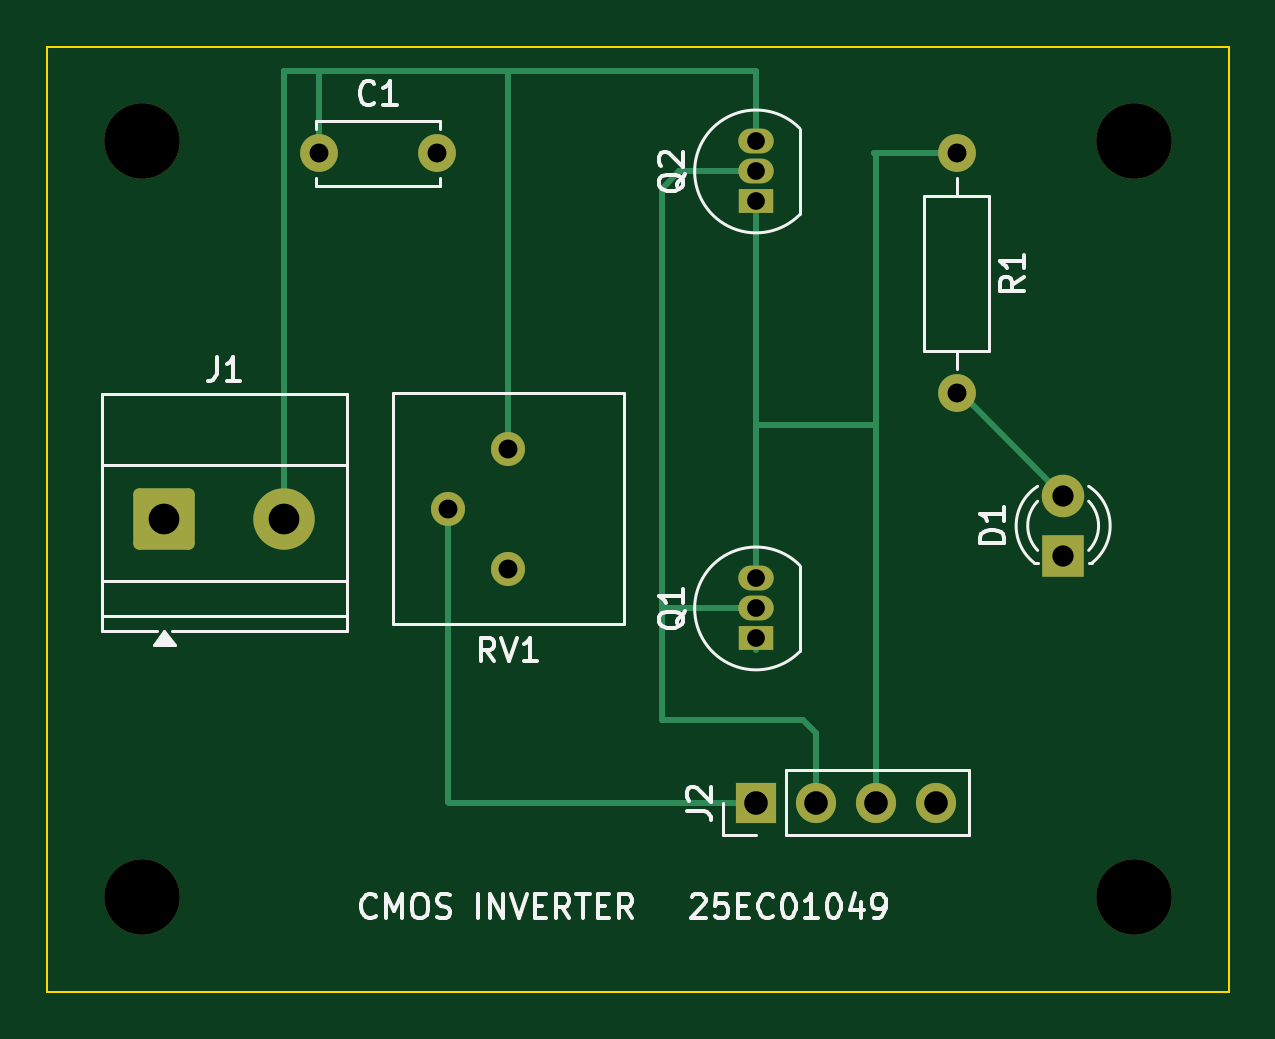
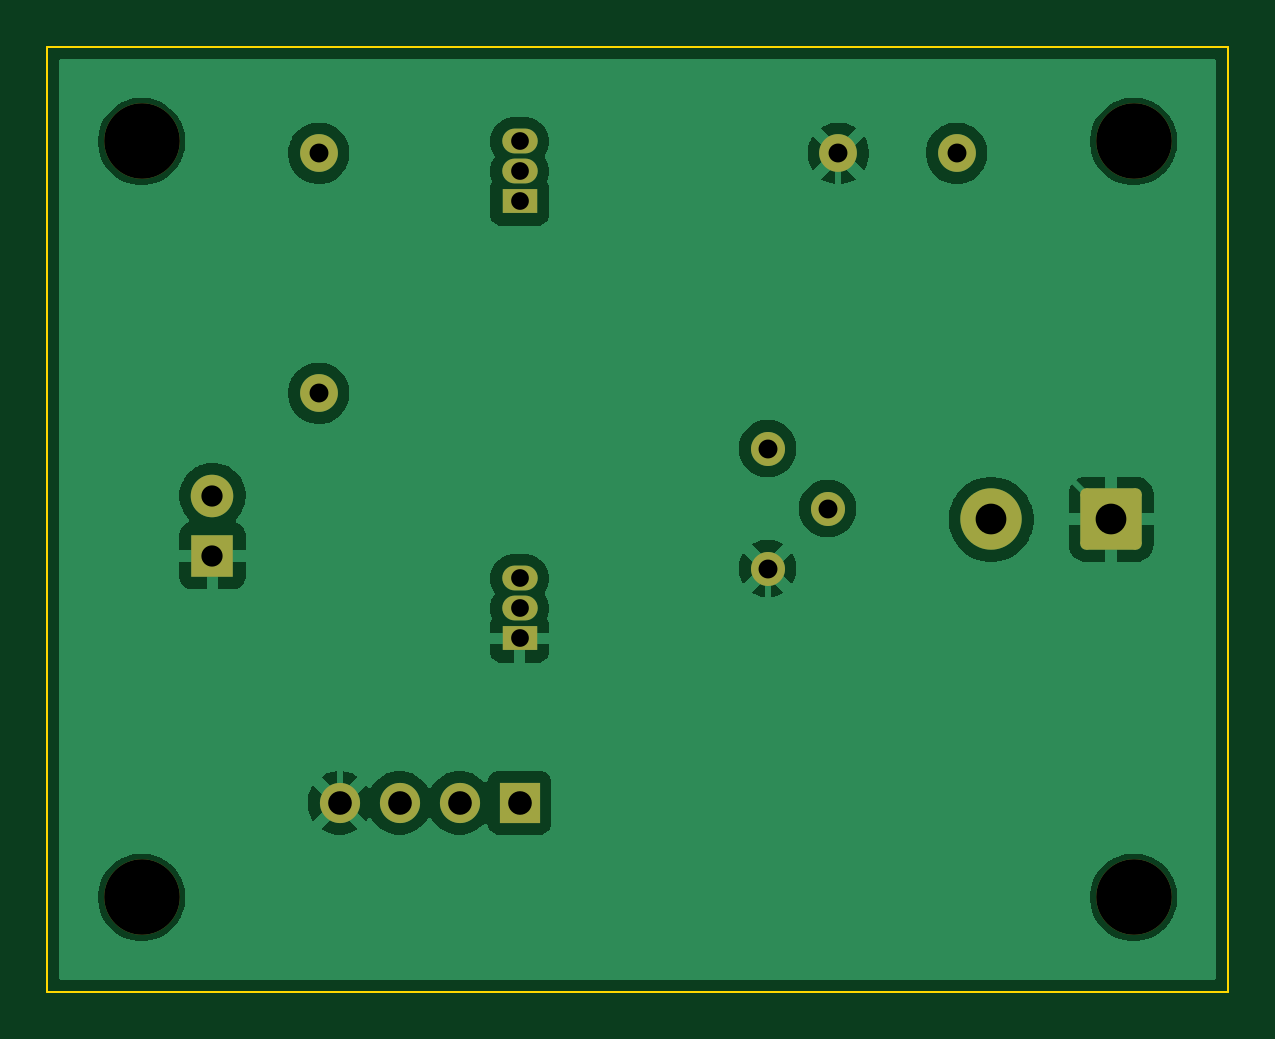
Circuit board: 11 layer files. Board 50.0 x 40.0 mm.
- bottom_copper: 25EC01049_INV-B_Cu.gbr (44044 bytes)
- bottom_mask: 25EC01049_INV-B_Mask.gbr (2314 bytes)
- paste: 25EC01049_INV-B_Paste.gbr (458 bytes)
- bottom_silk: 25EC01049_INV-B_Silkscreen.gbr (459 bytes)
- outline: 25EC01049_INV-Edge_Cuts.gbr (615 bytes)
- top_copper: 25EC01049_INV-F_Cu.gbr (4636 bytes)
- top_mask: 25EC01049_INV-F_Mask.gbr (2314 bytes)
- paste: 25EC01049_INV-F_Paste.gbr (458 bytes)
- top_silk: 25EC01049_INV-F_Silkscreen.gbr (21586 bytes)
- drill: 25EC01049_INV-NPTH.drl (382 bytes)
- drill: 25EC01049_INV-PTH.drl (860 bytes)

=== bottom_copper: 25EC01049_INV-B_Cu.gbr (44044 bytes, source omitted) ===
=== bottom_mask: 25EC01049_INV-B_Mask.gbr (2314 bytes, source withheld) ===
=== paste: 25EC01049_INV-B_Paste.gbr ===
%TF.GenerationSoftware,KiCad,Pcbnew,10.0.7*%
%TF.CreationDate,2026-11-15T17:23:22+05:30*%
%TF.ProjectId,25EC01049_INV,32354543-3031-4303-9439-5f494e562e6b,rev?*%
%TF.SameCoordinates,Original*%
%TF.FileFunction,Paste,Bot*%
%TF.FilePolarity,Positive*%
%FSLAX46Y46*%
G04 Gerber Fmt 4.6, Leading zero omitted, Abs format (unit mm)*
G04 Created by KiCad (PCBNEW 10.0.7) date 2026-11-15 17:23:22*
%MOMM*%
%LPD*%
G01*
G04 APERTURE LIST*
G04 APERTURE END LIST*
M02*

=== bottom_silk: 25EC01049_INV-B_Silkscreen.gbr ===
%TF.GenerationSoftware,KiCad,Pcbnew,10.0.7*%
%TF.CreationDate,2026-11-15T17:23:22+05:30*%
%TF.ProjectId,25EC01049_INV,32354543-3031-4303-9439-5f494e562e6b,rev?*%
%TF.SameCoordinates,Original*%
%TF.FileFunction,Legend,Bot*%
%TF.FilePolarity,Positive*%
%FSLAX46Y46*%
G04 Gerber Fmt 4.6, Leading zero omitted, Abs format (unit mm)*
G04 Created by KiCad (PCBNEW 10.0.7) date 2026-11-15 17:23:22*
%MOMM*%
%LPD*%
G01*
G04 APERTURE LIST*
G04 APERTURE END LIST*
M02*

=== outline: 25EC01049_INV-Edge_Cuts.gbr ===
%TF.GenerationSoftware,KiCad,Pcbnew,10.0.7*%
%TF.CreationDate,2026-11-15T17:23:22+05:30*%
%TF.ProjectId,25EC01049_INV,32354543-3031-4303-9439-5f494e562e6b,rev?*%
%TF.SameCoordinates,Original*%
%TF.FileFunction,Profile,NP*%
%FSLAX46Y46*%
G04 Gerber Fmt 4.6, Leading zero omitted, Abs format (unit mm)*
G04 Created by KiCad (PCBNEW 10.0.7) date 2026-11-15 17:23:22*
%MOMM*%
%LPD*%
G01*
G04 APERTURE LIST*
%TA.AperFunction,Profile*%
%ADD10C,0.100000*%
%TD*%
G04 APERTURE END LIST*
D10*
X100000000Y-80000000D02*
X150000000Y-80000000D01*
X150000000Y-120000000D01*
X100000000Y-120000000D01*
X100000000Y-80000000D01*
M02*

=== top_copper: 25EC01049_INV-F_Cu.gbr ===
%TF.GenerationSoftware,KiCad,Pcbnew,10.0.7*%
%TF.CreationDate,2026-11-15T17:23:22+05:30*%
%TF.ProjectId,25EC01049_INV,32354543-3031-4303-9439-5f494e562e6b,rev?*%
%TF.SameCoordinates,Original*%
%TF.FileFunction,Copper,L1,Top*%
%TF.FilePolarity,Positive*%
%FSLAX46Y46*%
G04 Gerber Fmt 4.6, Leading zero omitted, Abs format (unit mm)*
G04 Created by KiCad (PCBNEW 10.0.7) date 2026-11-15 17:23:22*
%MOMM*%
%LPD*%
G01*
G04 APERTURE LIST*
G04 Aperture macros list*
%AMRoundRect*
0 Rectangle with rounded corners*
0 $1 Rounding radius*
0 $2 $3 $4 $5 $6 $7 $8 $9 X,Y pos of 4 corners*
0 Add a 4 corners polygon primitive as box body*
4,1,4,$2,$3,$4,$5,$6,$7,$8,$9,$2,$3,0*
0 Add four circle primitives for the rounded corners*
1,1,$1+$1,$2,$3*
1,1,$1+$1,$4,$5*
1,1,$1+$1,$6,$7*
1,1,$1+$1,$8,$9*
0 Add four rect primitives between the rounded corners*
20,1,$1+$1,$2,$3,$4,$5,0*
20,1,$1+$1,$4,$5,$6,$7,0*
20,1,$1+$1,$6,$7,$8,$9,0*
20,1,$1+$1,$8,$9,$2,$3,0*%
G04 Aperture macros list end*
%TA.AperFunction,ComponentPad*%
%ADD10R,1.700000X1.700000*%
%TD*%
%TA.AperFunction,ComponentPad*%
%ADD11C,1.700000*%
%TD*%
%TA.AperFunction,ComponentPad*%
%ADD12C,1.600000*%
%TD*%
%TA.AperFunction,ComponentPad*%
%ADD13C,1.440000*%
%TD*%
%TA.AperFunction,ComponentPad*%
%ADD14R,1.800000X1.800000*%
%TD*%
%TA.AperFunction,ComponentPad*%
%ADD15C,1.800000*%
%TD*%
%TA.AperFunction,ComponentPad*%
%ADD16R,1.500000X1.050000*%
%TD*%
%TA.AperFunction,ComponentPad*%
%ADD17O,1.500000X1.050000*%
%TD*%
%TA.AperFunction,ComponentPad*%
%ADD18RoundRect,0.250000X-1.050000X-1.050000X1.050000X-1.050000X1.050000X1.050000X-1.050000X1.050000X0*%
%TD*%
%TA.AperFunction,ComponentPad*%
%ADD19C,2.600000*%
%TD*%
%TA.AperFunction,Conductor*%
%ADD20C,0.250000*%
%TD*%
G04 APERTURE END LIST*
D10*
%TO.P,J2,1,Pin_1_1*%
%TO.N,/POT_W*%
X130000000Y-112000000D03*
D11*
%TO.P,J2,2,Pin_2_2*%
%TO.N,/VIN*%
X132540000Y-112000000D03*
%TO.P,J2,3,Pin_3_3*%
%TO.N,/VOUT*%
X135080000Y-112000000D03*
%TO.P,J2,4,Pin_4_4*%
%TO.N,GND*%
X137620000Y-112000000D03*
%TD*%
D12*
%TO.P,R1,1*%
%TO.N,/VOUT*%
X138500000Y-84500000D03*
%TO.P,R1,2*%
%TO.N,Net-(D1-A)*%
X138500000Y-94660000D03*
%TD*%
D13*
%TO.P,RV1,1,1_1*%
%TO.N,+5V*%
X119500000Y-97000000D03*
%TO.P,RV1,2,2_2*%
%TO.N,/POT_W*%
X116960000Y-99540000D03*
%TO.P,RV1,3,3_3*%
%TO.N,GND*%
X119500000Y-102080000D03*
%TD*%
D14*
%TO.P,D1,1,K_1*%
%TO.N,GND*%
X143000000Y-101540000D03*
D15*
%TO.P,D1,2,A_2*%
%TO.N,Net-(D1-A)*%
X143000000Y-99000000D03*
%TD*%
D16*
%TO.P,Q1,1,S_1*%
%TO.N,GND*%
X130000000Y-105040000D03*
D17*
%TO.P,Q1,2,G_2*%
%TO.N,/VIN*%
X130000000Y-103770000D03*
%TO.P,Q1,3,D_3*%
%TO.N,/VOUT*%
X130000000Y-102500000D03*
%TD*%
D12*
%TO.P,C1,1*%
%TO.N,+5V*%
X111500000Y-84500000D03*
%TO.P,C1,2*%
%TO.N,GND*%
X116500000Y-84500000D03*
%TD*%
D16*
%TO.P,Q2,1,D_1*%
%TO.N,/VOUT*%
X130000000Y-86540000D03*
D17*
%TO.P,Q2,2,G_2*%
%TO.N,/VIN*%
X130000000Y-85270000D03*
%TO.P,Q2,3,S_3*%
%TO.N,+5V*%
X130000000Y-84000000D03*
%TD*%
D18*
%TO.P,J1,1,Pin_1_1*%
%TO.N,GND*%
X104955000Y-100000000D03*
D19*
%TO.P,J1,2,Pin_2_2*%
%TO.N,+5V*%
X110035000Y-100000000D03*
%TD*%
%TO.N,+5V*%
D20*
X119500000Y-97000000D02*
X119500000Y-81000000D01*
X111500000Y-81000000D02*
X111500000Y-84500000D01*
%TO.N,/POT_W*%
X116960000Y-111960000D02*
X116960000Y-99540000D01*
X130000000Y-112000000D02*
X117000000Y-112000000D01*
X117000000Y-112000000D02*
X116960000Y-111960000D01*
%TO.N,/VIN*%
X126000000Y-108500000D02*
X126000000Y-104000000D01*
X132540000Y-112000000D02*
X132540000Y-109040000D01*
X126000000Y-86000000D02*
X126730000Y-85270000D01*
X132000000Y-108500000D02*
X126000000Y-108500000D01*
X126230000Y-103770000D02*
X126000000Y-104000000D01*
X126730000Y-85270000D02*
X130000000Y-85270000D01*
X130000000Y-103770000D02*
X126230000Y-103770000D01*
X126000000Y-104000000D02*
X126000000Y-86000000D01*
X132540000Y-112000000D02*
X132500000Y-112000000D01*
X132540000Y-109040000D02*
X132000000Y-108500000D01*
%TO.N,/VOUT*%
X130000000Y-96000000D02*
X135080000Y-96000000D01*
X135000000Y-84500000D02*
X138500000Y-84500000D01*
X135080000Y-96000000D02*
X135080000Y-84580000D01*
X130000000Y-86540000D02*
X130000000Y-96000000D01*
X135080000Y-112000000D02*
X135080000Y-96000000D01*
X135080000Y-84580000D02*
X135000000Y-84500000D01*
X130000000Y-96000000D02*
X130000000Y-102500000D01*
%TO.N,GND*%
X130000000Y-105540000D02*
X130000000Y-105500000D01*
%TO.N,Net-(D1-A)*%
X143000000Y-99000000D02*
X138660000Y-94660000D01*
X138660000Y-94660000D02*
X138500000Y-94660000D01*
%TO.N,+5V*%
X110035000Y-81035000D02*
X110000000Y-81000000D01*
X110035000Y-100000000D02*
X110035000Y-81035000D01*
X110000000Y-81000000D02*
X130000000Y-81000000D01*
X130000000Y-81000000D02*
X130000000Y-84000000D01*
%TD*%
M02*

=== top_mask: 25EC01049_INV-F_Mask.gbr (2314 bytes, source withheld) ===
=== paste: 25EC01049_INV-F_Paste.gbr ===
%TF.GenerationSoftware,KiCad,Pcbnew,10.0.7*%
%TF.CreationDate,2026-11-15T17:23:22+05:30*%
%TF.ProjectId,25EC01049_INV,32354543-3031-4303-9439-5f494e562e6b,rev?*%
%TF.SameCoordinates,Original*%
%TF.FileFunction,Paste,Top*%
%TF.FilePolarity,Positive*%
%FSLAX46Y46*%
G04 Gerber Fmt 4.6, Leading zero omitted, Abs format (unit mm)*
G04 Created by KiCad (PCBNEW 10.0.7) date 2026-11-15 17:23:22*
%MOMM*%
%LPD*%
G01*
G04 APERTURE LIST*
G04 APERTURE END LIST*
M02*

=== top_silk: 25EC01049_INV-F_Silkscreen.gbr (21586 bytes, source omitted) ===
=== drill: 25EC01049_INV-NPTH.drl ===
M48
; DRILL file KiCad 10.0.7 date 2026-11-15T17:23:58
; FORMAT={-:-/ absolute / metric / decimal}
; #@! TF.CreationDate,2026-11-15T17:23:58+05:30
; #@! TF.GenerationSoftware,Kicad,Pcbnew,10.0.7
; #@! TF.FileFunction,NonPlated,1,2,NPTH
FMAT,2
METRIC
; #@! TA.AperFunction,NonPlated,NPTH,ComponentDrill
T1C3.200
%
G90
G05
T1
X104.0Y-84.0
X104.0Y-116.0
X146.0Y-84.0
X146.0Y-116.0
M30

=== drill: 25EC01049_INV-PTH.drl ===
M48
; DRILL file KiCad 10.0.7 date 2026-11-15T17:23:58
; FORMAT={-:-/ absolute / metric / decimal}
; #@! TF.CreationDate,2026-11-15T17:23:58+05:30
; #@! TF.GenerationSoftware,Kicad,Pcbnew,10.0.7
; #@! TF.FileFunction,Plated,1,2,PTH
FMAT,2
METRIC
; #@! TA.AperFunction,Plated,PTH,ComponentDrill
T1C0.750
; #@! TA.AperFunction,Plated,PTH,ComponentDrill
T2C0.800
; #@! TA.AperFunction,Plated,PTH,ComponentDrill
T3C0.900
; #@! TA.AperFunction,Plated,PTH,ComponentDrill
T4C1.000
; #@! TA.AperFunction,Plated,PTH,ComponentDrill
T5C1.300
%
G90
G05
T1
X130.0Y-84.0
X130.0Y-85.27
X130.0Y-86.54
X130.0Y-102.5
X130.0Y-103.77
X130.0Y-105.04
T2
X111.5Y-84.5
X116.5Y-84.5
X116.96Y-99.54
X119.5Y-97.0
X119.5Y-102.08
X138.5Y-84.5
X138.5Y-94.66
T3
X143.0Y-99.0
X143.0Y-101.54
T4
X130.0Y-112.0
X132.54Y-112.0
X135.08Y-112.0
X137.62Y-112.0
T5
X104.955Y-100.0
X110.035Y-100.0
M30
